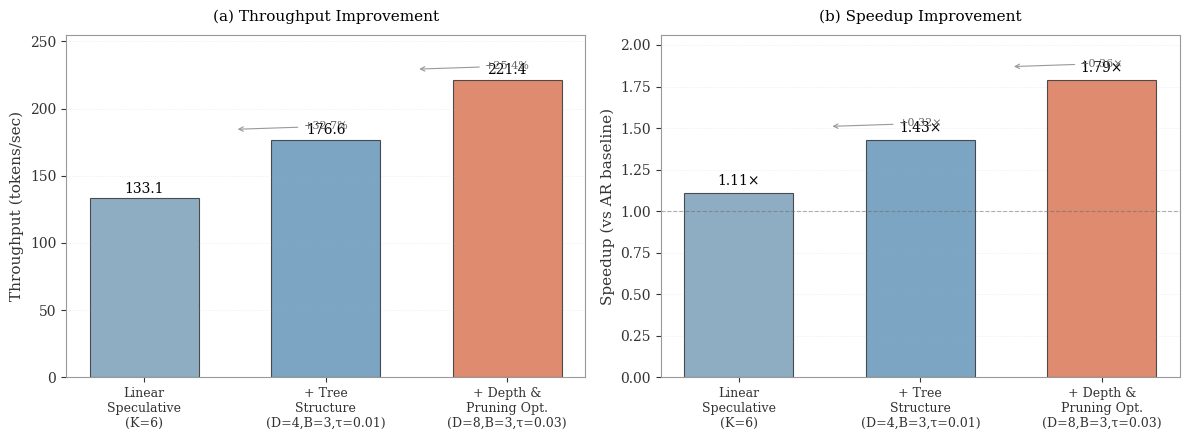

The script that saved this image: (Note: this script raises an exception after producing the figure.)
#!/usr/bin/env python3
"""
Create ablation study bar chart visualization
Shows progressive component addition and performance improvement
"""

import matplotlib.pyplot as plt
import numpy as np

# Academic paper style settings
plt.rcParams['font.family'] = 'serif'
plt.rcParams['font.serif'] = ['Times New Roman', 'DejaVu Serif']
plt.rcParams['mathtext.fontset'] = 'dejavuserif'
plt.rcParams['axes.edgecolor'] = '#999999'
plt.rcParams['axes.linewidth'] = 0.8
plt.rcParams['axes.labelcolor'] = '#333333'
plt.rcParams['xtick.color'] = '#333333'
plt.rcParams['ytick.color'] = '#333333'
plt.rcParams['font.size'] = 10

# Data from ablation table (Table 3)
methods = [
    'Linear\nSpeculative\n(K=6)',
    '+ Tree\nStructure\n(D=4,B=3,τ=0.01)',
    '+ Depth &\nPruning Opt.\n(D=8,B=3,τ=0.03)'
]

throughput = [133.1, 176.6, 221.4]  # tokens/sec
speedup = [1.11, 1.43, 1.79]

# Create figure with 2 subplots side by side
fig, axes = plt.subplots(1, 2, figsize=(12, 4.5))

# Academic color palette - progressive shading
# From baseline (light) to full system (highlight)
colors = ['#7B9FB8', '#6495B8', '#D97757']  # Light blue → Medium blue → Terra cotta

# =============================================================================
# (a) Throughput comparison
# =============================================================================
ax1 = axes[0]
bars1 = ax1.bar(range(len(methods)), throughput, color=colors, 
                edgecolor='#333333', linewidth=0.8, alpha=0.85, width=0.6)

ax1.set_ylabel('Throughput (tokens/sec)', fontsize=11)
ax1.set_xticks(range(len(methods)))
ax1.set_xticklabels(methods, fontsize=9)
ax1.set_ylim(0, max(throughput) * 1.15)
ax1.grid(axis='y', linestyle=':', alpha=0.3, linewidth=0.5)
ax1.set_title('(a) Throughput Improvement', fontsize=11, pad=10)

# Add value labels on top of bars
for i, (bar, val) in enumerate(zip(bars1, throughput)):
    height = bar.get_height()
    ax1.text(bar.get_x() + bar.get_width()/2., height + 2,
             f'{val:.1f}',
             ha='center', va='bottom', fontsize=10, fontweight='normal')

# Add improvement percentage arrows
for i in range(1, len(throughput)):
    improvement = (throughput[i] / throughput[i-1] - 1) * 100
    y_pos = max(throughput[i-1], throughput[i]) + 8
    ax1.annotate(f'+{improvement:.1f}%',
                xy=(i-0.5, y_pos), xytext=(i, y_pos),
                ha='center', fontsize=8, color='#666666',
                arrowprops=dict(arrowstyle='->', color='#999999', lw=0.8))

# =============================================================================
# (b) Speedup comparison
# =============================================================================
ax2 = axes[1]
bars2 = ax2.bar(range(len(methods)), speedup, color=colors, 
                edgecolor='#333333', linewidth=0.8, alpha=0.85, width=0.6)

ax2.set_ylabel('Speedup (vs AR baseline)', fontsize=11)
ax2.set_xticks(range(len(methods)))
ax2.set_xticklabels(methods, fontsize=9)
ax2.set_ylim(0, max(speedup) * 1.15)
ax2.axhline(y=1.0, color='#666666', linestyle='--', linewidth=0.8, alpha=0.5)
ax2.grid(axis='y', linestyle=':', alpha=0.3, linewidth=0.5)
ax2.set_title('(b) Speedup Improvement', fontsize=11, pad=10)

# Add value labels on top of bars
for i, (bar, val) in enumerate(zip(bars2, speedup)):
    height = bar.get_height()
    ax2.text(bar.get_x() + bar.get_width()/2., height + 0.03,
             f'{val:.2f}×',
             ha='center', va='bottom', fontsize=10, fontweight='normal')

# Add improvement markers
for i in range(1, len(speedup)):
    improvement = speedup[i] - speedup[i-1]
    y_pos = max(speedup[i-1], speedup[i]) + 0.08
    ax2.annotate(f'+{improvement:.2f}×',
                xy=(i-0.5, y_pos), xytext=(i, y_pos),
                ha='center', fontsize=8, color='#666666',
                arrowprops=dict(arrowstyle='->', color='#999999', lw=0.8))

plt.tight_layout()

# Save figure
output_png = 'figures/ablation_bars.png'
output_pdf = 'figures/ablation_bars.pdf'
plt.savefig(output_png, dpi=300, bbox_inches='tight')
plt.savefig(output_pdf, bbox_inches='tight')

print(f"✓ Figure saved to: {output_png}")
print(f"✓ PDF saved to: {output_pdf}")

# Print summary
print("\n" + "="*70)
print("Ablation Study - Progressive Component Addition")
print("="*70)
print()

for i, (method, thr, spd) in enumerate(zip(methods, throughput, speedup)):
    method_clean = method.replace('\n', ' ')
    print(f"{i+1}. {method_clean}")
    print(f"   Throughput: {thr:.1f} tokens/s")
    print(f"   Speedup: {spd:.2f}×")
    if i > 0:
        thr_gain = (thr / throughput[0] - 1) * 100
        spd_gain = (spd / speedup[0] - 1) * 100
        print(f"   Gain over baseline: +{thr_gain:.1f}% throughput, +{spd_gain:.1f}% speedup")
    print()

print("="*70)
print("Key Findings:")
print("="*70)
print(f"• Tree structure alone: +{(throughput[1]/throughput[0]-1)*100:.1f}% improvement")
print(f"• Full optimization: +{(throughput[2]/throughput[0]-1)*100:.1f}% total improvement")
print(f"• Final speedup: {speedup[2]:.2f}× (vs AR baseline)")
print()

plt.show()

